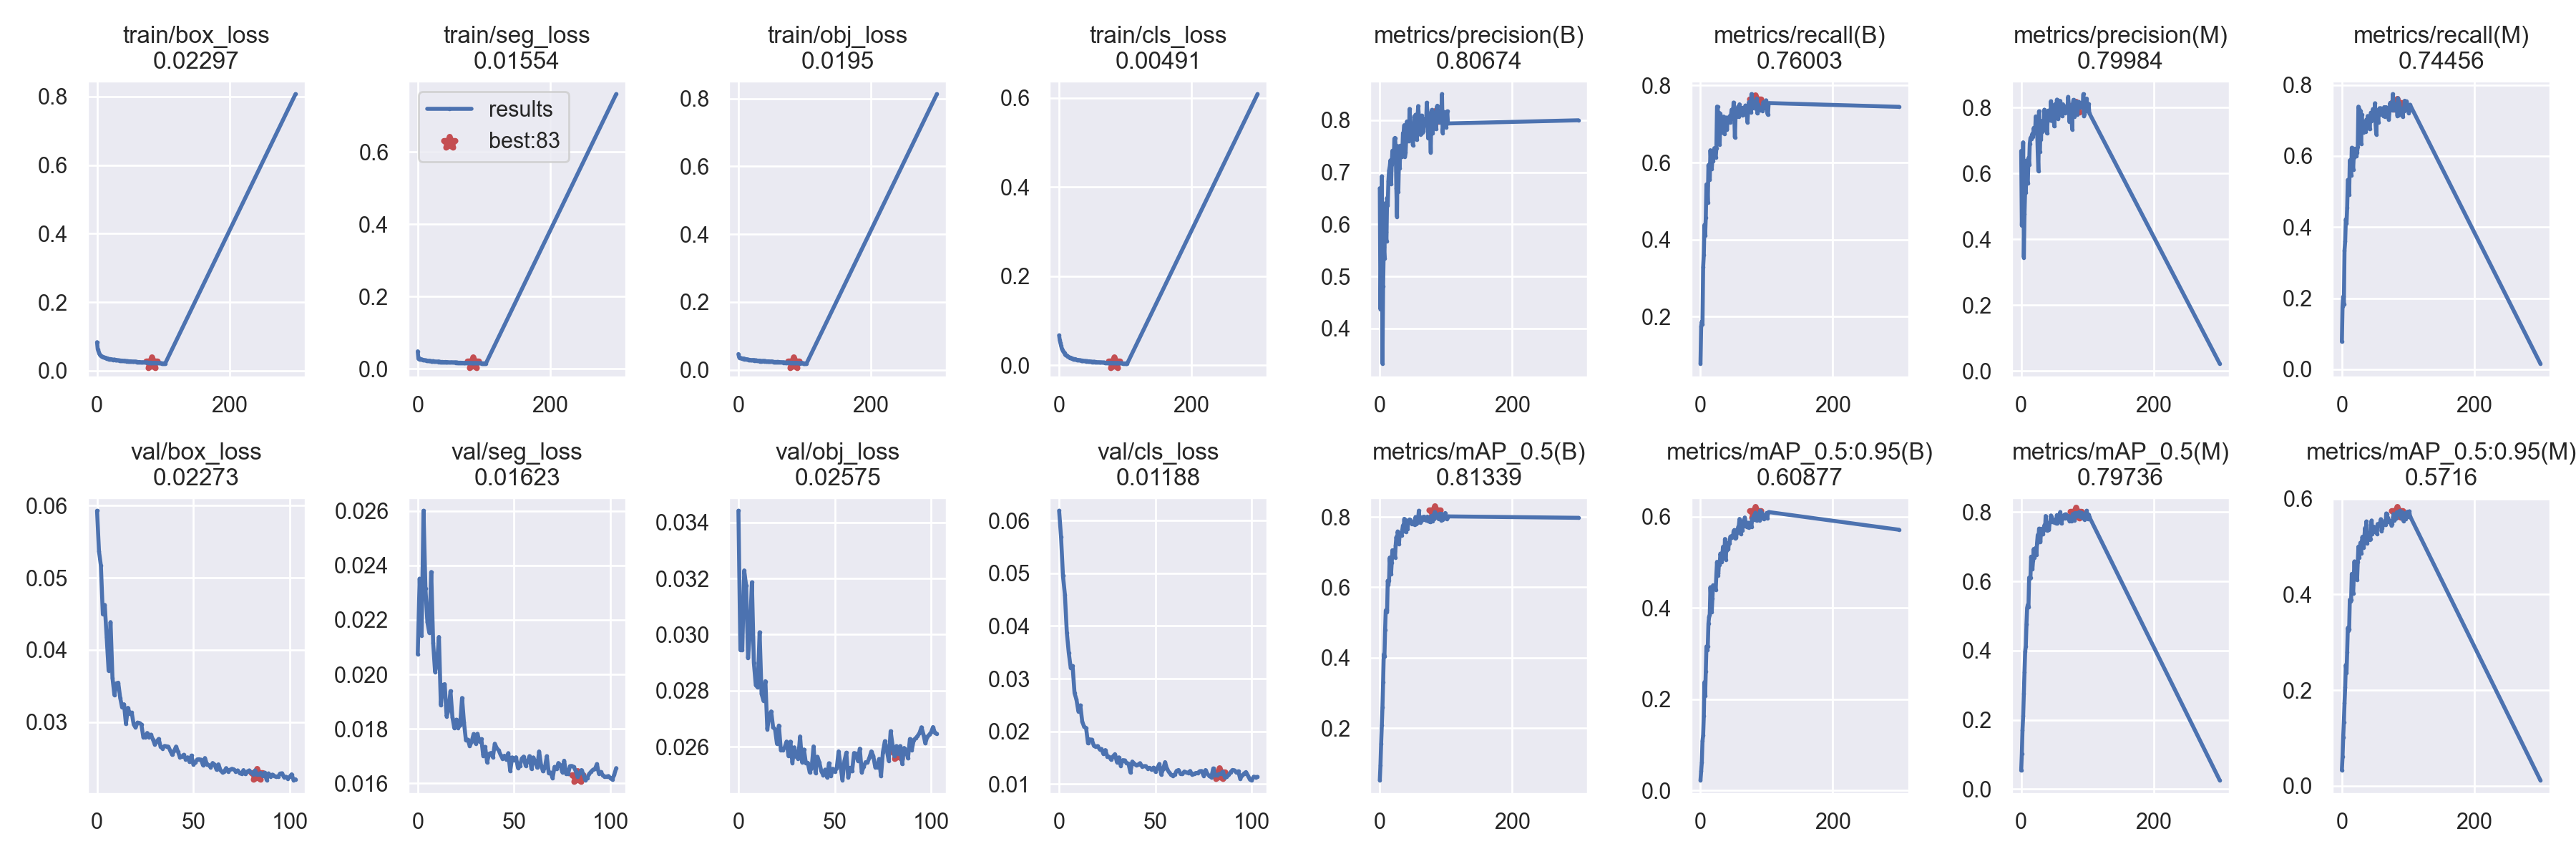

The file beside this chart, header and first rows:
epoch, train/box_loss, train/seg_loss, train/obj_loss, train/cls_loss, metrics/precision(B), metrics/recall(B), metrics/mAP_0.5(B), metrics/mAP_0.5:0.95(B), metrics/precision(M), metrics/recall(M), metrics/mAP_0.5(M), metrics/mAP_0.5:0.95(M), val/box_loss, val/seg_loss, val/obj_loss, val/cls_loss, x/lr0, x/lr1, x/lr2
0, 0.08325, 0.04838, 0.04635, 0.06716, 0.6693, 0.07809, 0.05232, 0.02288, 0.6683, 0.07751, 0.05346, 0.0325, 0.05929, 0.02073, 0.03441, 0.06189, 0.07011, 0.003321, 0.003321
1, 0.0628, 0.02786, 0.0373, 0.05579, 0.4369, 0.1741, 0.09524, 0.04241, 0.4412, 0.1767, 0.1018, 0.06059, 0.05367, 0.02351, 0.02945, 0.05689, 0.04009, 0.006633, 0.006633
2, 0.0582, 0.02697, 0.03405, 0.05021, 0.5662, 0.1865, 0.1557, 0.06222, 0.4945, 0.2042, 0.1704, 0.1014, 0.05166, 0.02143, 0.02946, 0.04952, 0.01004, 0.009922, 0.009922
3, 0.053, 0.02834, 0.03437, 0.04373, 0.6923, 0.1798, 0.2075, 0.1084, 0.6944, 0.1829, 0.212, 0.1335, 0.04492, 0.02601, 0.03229, 0.04596, 0.009901, 0.009901, 0.009901
4, 0.04819, 0.02711, 0.03414, 0.03755, 0.3327, 0.3284, 0.2596, 0.1208, 0.345, 0.3346, 0.2762, 0.1728, 0.04623, 0.02315, 0.03174, 0.03877, 0.009901, 0.009901, 0.009901
5, 0.04536, 0.02612, 0.0334, 0.03433, 0.4811, 0.3606, 0.3305, 0.1636, 0.4757, 0.3603, 0.3365, 0.2065, 0.04174, 0.02192, 0.02916, 0.03494, 0.009868, 0.009868, 0.009868
6, 0.04303, 0.02586, 0.03343, 0.03132, 0.5563, 0.4381, 0.4099, 0.2375, 0.549, 0.4216, 0.3966, 0.2526, 0.03711, 0.02153, 0.03012, 0.0321, 0.009835, 0.009835, 0.009835
7, 0.04209, 0.02533, 0.03328, 0.02957, 0.5339, 0.4097, 0.4043, 0.208, 0.5428, 0.4099, 0.4128, 0.2363, 0.04384, 0.02375, 0.03186, 0.03239, 0.009802, 0.009802, 0.009802
8, 0.04134, 0.02432, 0.03328, 0.02702, 0.6401, 0.4571, 0.4791, 0.2611, 0.6392, 0.4542, 0.477, 0.2791, 0.03612, 0.02114, 0.029, 0.02724, 0.009769, 0.009769, 0.009769
9, 0.03982, 0.02435, 0.03078, 0.02515, 0.5849, 0.5432, 0.5343, 0.3156, 0.5765, 0.5323, 0.5229, 0.3301, 0.03373, 0.02009, 0.0282, 0.02603, 0.009736, 0.009736, 0.009736
10, 0.03919, 0.02397, 0.0319, 0.0233, 0.5672, 0.5402, 0.5358, 0.3085, 0.571, 0.5328, 0.5321, 0.3246, 0.03535, 0.0204, 0.02811, 0.02379, 0.009703, 0.009703, 0.009703
11, 0.03859, 0.02367, 0.03078, 0.02215, 0.6506, 0.4965, 0.5301, 0.3154, 0.6471, 0.4909, 0.5259, 0.3269, 0.03544, 0.02137, 0.03008, 0.02492, 0.00967, 0.00967, 0.00967
12, 0.03812, 0.02336, 0.03067, 0.02158, 0.6365, 0.5934, 0.6185, 0.3656, 0.6276, 0.5876, 0.6106, 0.389, 0.03336, 0.01887, 0.02789, 0.02183, 0.009637, 0.009637, 0.009637
13, 0.03716, 0.02327, 0.03113, 0.01943, 0.6832, 0.5649, 0.6069, 0.381, 0.69, 0.563, 0.6076, 0.3864, 0.03201, 0.01961, 0.02764, 0.02083, 0.009604, 0.009604, 0.009604
14, 0.03692, 0.02267, 0.03044, 0.01899, 0.7033, 0.5549, 0.6202, 0.3856, 0.7076, 0.5453, 0.6104, 0.3888, 0.03245, 0.01964, 0.02834, 0.02063, 0.009571, 0.009571, 0.009571
15, 0.03582, 0.02232, 0.02937, 0.01831, 0.71, 0.6319, 0.6844, 0.4455, 0.7058, 0.6231, 0.6712, 0.4429, 0.02971, 0.01845, 0.02663, 0.01771, 0.009538, 0.009538, 0.009538
16, 0.03563, 0.02225, 0.0296, 0.01696, 0.7227, 0.5992, 0.6612, 0.4181, 0.7145, 0.5921, 0.6525, 0.42, 0.03195, 0.01869, 0.02712, 0.01845, 0.009505, 0.009505, 0.009505
17, 0.03503, 0.02213, 0.02932, 0.0167, 0.6771, 0.5827, 0.638, 0.391, 0.7211, 0.5617, 0.6354, 0.4019, 0.03118, 0.01938, 0.02726, 0.0184, 0.009472, 0.009472, 0.009472
18, 0.03423, 0.02135, 0.02855, 0.01676, 0.7152, 0.6076, 0.6702, 0.4209, 0.7109, 0.6012, 0.6609, 0.4365, 0.0313, 0.01842, 0.02669, 0.01727, 0.009439, 0.009439, 0.009439
19, 0.03386, 0.02185, 0.02855, 0.01553, 0.7413, 0.6046, 0.7052, 0.4499, 0.7385, 0.5956, 0.6934, 0.4689, 0.02966, 0.01802, 0.02663, 0.01711, 0.009406, 0.009406, 0.009406
20, 0.03417, 0.02134, 0.02832, 0.01494, 0.7351, 0.6321, 0.688, 0.4468, 0.7251, 0.6205, 0.6681, 0.4338, 0.02922, 0.01834, 0.02611, 0.01719, 0.009373, 0.009373, 0.009373
21, 0.03363, 0.0209, 0.0285, 0.01416, 0.7188, 0.6375, 0.6896, 0.4427, 0.7219, 0.6152, 0.6783, 0.4339, 0.0299, 0.01804, 0.02676, 0.0166, 0.00934, 0.00934, 0.00934
22, 0.03328, 0.02071, 0.02785, 0.01358, 0.7643, 0.6162, 0.7025, 0.4438, 0.7732, 0.5993, 0.6962, 0.4628, 0.02985, 0.01813, 0.02589, 0.01662, 0.009307, 0.009307, 0.009307
23, 0.03234, 0.02142, 0.02857, 0.01377, 0.766, 0.6125, 0.685, 0.4402, 0.7598, 0.6095, 0.6774, 0.4308, 0.02965, 0.01913, 0.02588, 0.01568, 0.009274, 0.009274, 0.009274
24, 0.03205, 0.02076, 0.02758, 0.01392, 0.7495, 0.6368, 0.7197, 0.4738, 0.7482, 0.6261, 0.71, 0.4672, 0.02791, 0.01823, 0.02598, 0.01643, 0.009241, 0.009241, 0.009241
25, 0.03241, 0.02058, 0.02807, 0.01325, 0.6698, 0.7452, 0.7426, 0.5012, 0.6667, 0.7387, 0.7338, 0.4998, 0.02791, 0.01758, 0.02619, 0.01524, 0.009208, 0.009208, 0.009208
26, 0.03234, 0.02007, 0.02735, 0.01247, 0.6144, 0.7445, 0.7266, 0.4711, 0.6074, 0.7326, 0.7151, 0.4768, 0.02847, 0.0176, 0.02567, 0.01514, 0.009175, 0.009175, 0.009175
27, 0.03209, 0.02011, 0.0278, 0.0117, 0.7502, 0.6791, 0.7585, 0.4758, 0.7887, 0.6523, 0.7521, 0.4939, 0.02789, 0.01736, 0.02618, 0.01459, 0.009142, 0.009142, 0.009142
28, 0.03167, 0.01991, 0.02696, 0.01151, 0.6625, 0.7294, 0.7469, 0.4993, 0.6659, 0.7276, 0.748, 0.508, 0.02823, 0.01753, 0.02543, 0.01524, 0.009109, 0.009109, 0.009109
29, 0.03128, 0.01987, 0.02684, 0.01183, 0.724, 0.6467, 0.7237, 0.494, 0.7188, 0.6343, 0.7135, 0.4856, 0.02755, 0.01781, 0.02598, 0.01566, 0.009076, 0.009076, 0.009076
30, 0.03113, 0.0197, 0.02701, 0.01102, 0.7075, 0.7271, 0.7528, 0.5191, 0.7038, 0.7173, 0.7452, 0.5078, 0.02686, 0.01746, 0.02565, 0.01416, 0.009043, 0.009043, 0.009043
31, 0.03043, 0.02005, 0.02688, 0.01104, 0.7509, 0.6885, 0.7546, 0.512, 0.7591, 0.6817, 0.7515, 0.5203, 0.02731, 0.01782, 0.02557, 0.01504, 0.00901, 0.00901, 0.00901
32, 0.03022, 0.01907, 0.02537, 0.01103, 0.7333, 0.7044, 0.7471, 0.5007, 0.7275, 0.6972, 0.7376, 0.5097, 0.02764, 0.01753, 0.02637, 0.01346, 0.008977, 0.008977, 0.008977
33, 0.03033, 0.01977, 0.02637, 0.01074, 0.7295, 0.6773, 0.7469, 0.5149, 0.741, 0.6668, 0.7356, 0.4977, 0.02656, 0.01762, 0.02545, 0.01452, 0.008944, 0.008944, 0.008944
34, 0.02999, 0.01923, 0.02563, 0.01039, 0.7355, 0.7042, 0.763, 0.5342, 0.7305, 0.696, 0.7524, 0.5202, 0.02633, 0.01701, 0.0259, 0.01448, 0.008911, 0.008911, 0.008911
35, 0.02985, 0.01895, 0.02517, 0.01065, 0.7755, 0.7193, 0.7757, 0.5303, 0.7936, 0.6926, 0.7616, 0.5388, 0.02666, 0.01734, 0.02542, 0.01395, 0.008878, 0.008878, 0.008878
36, 0.02978, 0.01909, 0.02604, 0.0102, 0.7742, 0.6748, 0.76, 0.5123, 0.7683, 0.6684, 0.7484, 0.5202, 0.02662, 0.01677, 0.02543, 0.01388, 0.008845, 0.008845, 0.008845
37, 0.02927, 0.01914, 0.02563, 0.009803, 0.7904, 0.7066, 0.7945, 0.5513, 0.7867, 0.7022, 0.7886, 0.5525, 0.02657, 0.01708, 0.02509, 0.0122, 0.008812, 0.008812, 0.008812
38, 0.02951, 0.01894, 0.02598, 0.009462, 0.7299, 0.7077, 0.7592, 0.5064, 0.7625, 0.6806, 0.7536, 0.5072, 0.02601, 0.01711, 0.02525, 0.01425, 0.008779, 0.008779, 0.008779
39, 0.02876, 0.01854, 0.02482, 0.009348, 0.7381, 0.7168, 0.7626, 0.5318, 0.7217, 0.7123, 0.7467, 0.5174, 0.02543, 0.01696, 0.02601, 0.01386, 0.008746, 0.008746, 0.008746
40, 0.02895, 0.01864, 0.02613, 0.009466, 0.7675, 0.6848, 0.7584, 0.5262, 0.7659, 0.6832, 0.7499, 0.5281, 0.02597, 0.01745, 0.02507, 0.01357, 0.008713, 0.008713, 0.008713
41, 0.02811, 0.01868, 0.02504, 0.00882, 0.7975, 0.7124, 0.7776, 0.5406, 0.791, 0.7056, 0.7648, 0.5265, 0.02658, 0.01729, 0.02565, 0.01364, 0.00868, 0.00868, 0.00868
42, 0.02859, 0.01902, 0.02532, 0.009263, 0.7597, 0.7131, 0.7654, 0.5286, 0.7892, 0.6753, 0.7491, 0.5139, 0.02587, 0.01721, 0.02545, 0.01395, 0.008647, 0.008647, 0.008647
43, 0.02827, 0.01802, 0.02443, 0.008436, 0.7725, 0.7156, 0.79, 0.5436, 0.7639, 0.7049, 0.7688, 0.5165, 0.02512, 0.01704, 0.02513, 0.01332, 0.008614, 0.008614, 0.008614
44, 0.02818, 0.01862, 0.02484, 0.008886, 0.7593, 0.7202, 0.783, 0.5414, 0.7604, 0.7217, 0.7746, 0.5453, 0.02522, 0.01691, 0.025, 0.01337, 0.008581, 0.008581, 0.008581
45, 0.02783, 0.01795, 0.02434, 0.008469, 0.8215, 0.7038, 0.7927, 0.5558, 0.8194, 0.6993, 0.7901, 0.5546, 0.02544, 0.01701, 0.02519, 0.01338, 0.008548, 0.008548, 0.008548
46, 0.028, 0.01829, 0.02502, 0.00776, 0.7813, 0.722, 0.7914, 0.5573, 0.787, 0.7206, 0.7852, 0.5268, 0.02483, 0.01686, 0.02491, 0.01292, 0.008515, 0.008515, 0.008515
47, 0.02763, 0.01789, 0.02352, 0.008372, 0.7635, 0.737, 0.7848, 0.5542, 0.76, 0.7319, 0.7726, 0.537, 0.02509, 0.01711, 0.02542, 0.01307, 0.008482, 0.008482, 0.008482
48, 0.02764, 0.01781, 0.02358, 0.007674, 0.788, 0.7201, 0.7806, 0.5564, 0.7877, 0.7187, 0.7754, 0.531, 0.02445, 0.01645, 0.02496, 0.01276, 0.008449, 0.008449, 0.008449
49, 0.02712, 0.01755, 0.02351, 0.007825, 0.7831, 0.7212, 0.786, 0.5551, 0.7747, 0.7129, 0.7723, 0.5413, 0.02534, 0.01695, 0.02522, 0.01308, 0.008416, 0.008416, 0.008416
50, 0.02728, 0.01795, 0.02462, 0.007245, 0.7518, 0.7558, 0.7827, 0.5682, 0.7432, 0.7482, 0.7699, 0.5317, 0.02409, 0.01685, 0.02512, 0.01233, 0.008383, 0.008383, 0.008383
51, 0.02731, 0.01814, 0.02437, 0.007693, 0.7777, 0.7251, 0.7849, 0.5708, 0.8103, 0.6885, 0.7786, 0.5393, 0.02439, 0.01696, 0.02523, 0.01301, 0.00835, 0.00835, 0.00835
52, 0.02702, 0.01772, 0.02414, 0.007401, 0.8072, 0.665, 0.7799, 0.5579, 0.8033, 0.6608, 0.7711, 0.5295, 0.0248, 0.01657, 0.02584, 0.01378, 0.008317, 0.008317, 0.008317
53, 0.02634, 0.01785, 0.023, 0.007922, 0.7985, 0.7182, 0.7775, 0.5523, 0.788, 0.7197, 0.7667, 0.5267, 0.02482, 0.01663, 0.02532, 0.01177, 0.008284, 0.008284, 0.008284
54, 0.02671, 0.01745, 0.02301, 0.007112, 0.8103, 0.7279, 0.7996, 0.5536, 0.8242, 0.718, 0.7912, 0.5472, 0.02475, 0.01691, 0.02481, 0.01283, 0.008251, 0.008251, 0.008251
55, 0.02618, 0.01773, 0.02327, 0.007487, 0.7842, 0.7182, 0.7804, 0.5714, 0.8026, 0.6951, 0.7674, 0.5444, 0.024, 0.01698, 0.02549, 0.01414, 0.008218, 0.008218, 0.008218
56, 0.0263, 0.01768, 0.02284, 0.00721, 0.7622, 0.7302, 0.7821, 0.5645, 0.7657, 0.7309, 0.7783, 0.5454, 0.02499, 0.01665, 0.02579, 0.01283, 0.008185, 0.008185, 0.008185
57, 0.02674, 0.0176, 0.02325, 0.006897, 0.8019, 0.7458, 0.7996, 0.5774, 0.796, 0.7342, 0.7837, 0.5461, 0.02414, 0.0168, 0.0249, 0.01226, 0.008152, 0.008152, 0.008152
58, 0.02656, 0.01723, 0.02305, 0.006699, 0.827, 0.7189, 0.7951, 0.5811, 0.82, 0.7159, 0.7809, 0.5511, 0.02403, 0.017, 0.02525, 0.01181, 0.008119, 0.008119, 0.008119
59, 0.02646, 0.01792, 0.02339, 0.006823, 0.8084, 0.7511, 0.8175, 0.5951, 0.8203, 0.7342, 0.8001, 0.5573, 0.0237, 0.01654, 0.02513, 0.01153, 0.008086, 0.008086, 0.008086
... 45 more rows
